Run: headless pygame with SDL's dummy video driver; simulated clock (each Clock.tick advances the game by its frame time, no real sleeping); random seed 0; keys injected as events and as key.get_pressed() state; no mouse input.
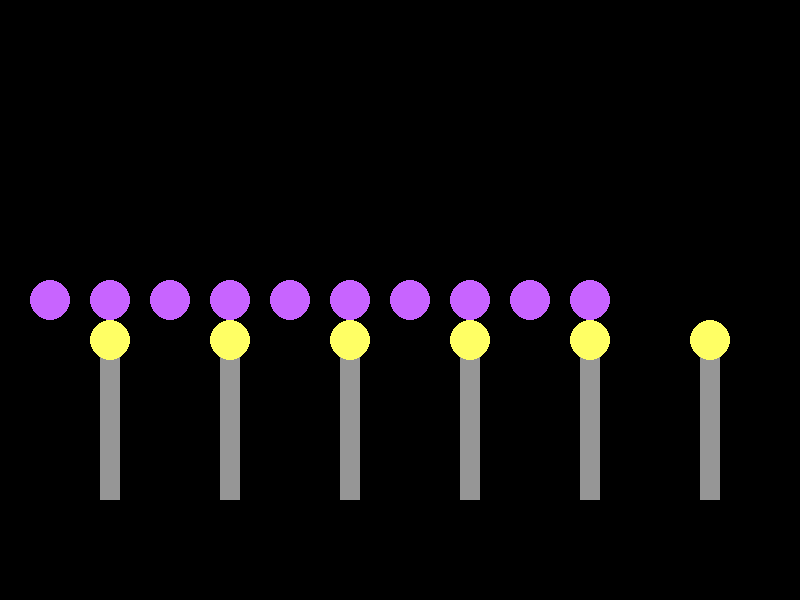
Frame 1 of 4 · flips 1–60 · no input
Frame 2 of 4 · flips 61–180 · tapped SPACE, RETURN · held RIGHT (→), D · screen unchanged from frame 1, image omitted
Frame 3 of 4 · flips 181–300 · held DOWN (↓), S · screen unchanged from frame 2, image omitted
Frame 4 of 4 · flips 301–420 · held LEFT (←), A, UP (↑), W · screen unchanged from frame 3, image omitted

The pygame program that drew these frames:

"""
Custom Exercise: Loop Practice (Not part of the book)

Created by: Jose "Joe" Ruiz
Date: 2026

Description:
   This file contains small practice examples to help understand how
   for-loops work before using them in Pygame graphics. These exercises
   were created to build intuition for iteration and offsets, and are
   not included in the Program Arcade Games book.
"""
# --------------------------
# Step 1: Simple for loop
# --------------------------

for i in range(5):
    print("i is:", i)

print("Done.")


# ----------------------------
# Step 2: Using i as an offset
# ----------------------------

for i in range(5):
    x = 10 + i * 20
    print(f"Box {i} starts at x =", x)


# ----------------------------
# Step 3: Minimal Pygame Window
# ----------------------------

# Import modules
import pygame

# Initialize Pygame
pygame.init()

# Create a display Window
size = (800, 600)
screen = pygame.display.set_mode(size)

# COLORS
BLACK  = (  0,   0,   0)
PURPLE = (200, 100, 255)
GRAY   = (150, 150, 150)
YELLOW = (255, 255, 100)

done = False
clock = pygame.time.Clock()

while not done:
    for event in pygame.event.get():
        if event.type == pygame.QUIT:
            done = True

    screen.fill(BLACK)

    # Draw 10 circles in a row
    for i in range(10):
        x = 50 + i * 60  # moves right each time
        y = 300          # stays centered vertically
        pygame.draw.circle(screen, PURPLE, (x, y), 20)

    # Draw repeating lamp posts
    for i in range(6):
        x = 100 + i * 120

        # Pole
        pygame.draw.rect(screen, GRAY, (x, 350, 20, 150))

        # Lamp head
        pygame.draw.circle(screen, YELLOW, (x + 10, 340), 20)

    pygame.display.flip()

pygame.quit()
